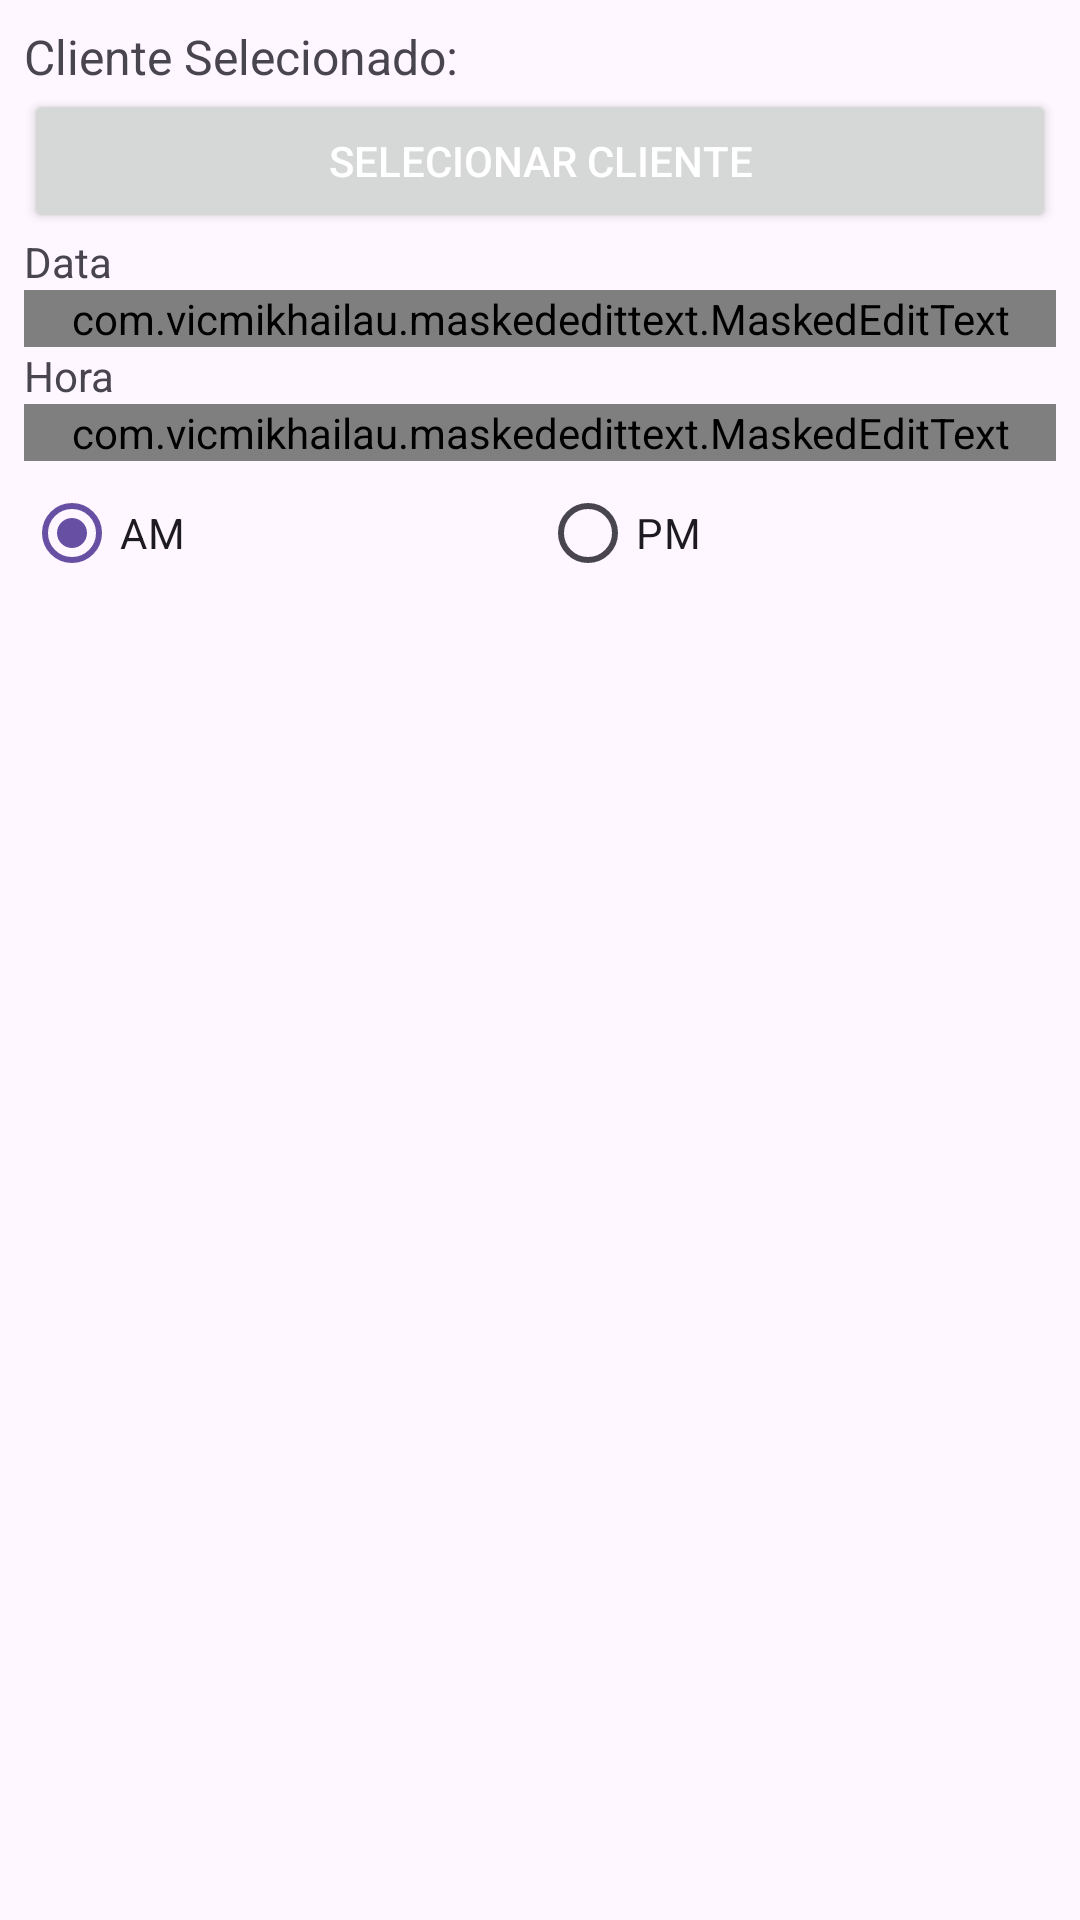

This screen was rendered from an Android layout file. Write that file and the resources it references.
<!-- AndroidManifest.xml: application theme Theme.STUDIOM -->
<!-- res/layout/layout_cadastro_agendamento.xml -->
<?xml version="1.0" encoding="utf-8"?>
<LinearLayout xmlns:android="http://schemas.android.com/apk/res/android"
    xmlns:app="http://schemas.android.com/apk/res-auto"
    android:layout_width="match_parent"
    android:layout_height="wrap_content"
    android:orientation="vertical"
    android:padding="8dp">

    <TextView
        android:id="@+id/textClienteSelecionado"
        android:layout_width="match_parent"
        android:layout_height="wrap_content"
        android:text="Cliente Selecionado: "
        android:textSize="16sp" />

    <Button
        android:id="@+id/selecionarCliente"
        android:layout_width="match_parent"
        android:layout_height="wrap_content"
        android:text="Selecionar cliente"
        android:textAllCaps="true"
        android:textColor="#FFFFFF" />

    <TextView
        android:id="@+id/textView5"
        android:layout_width="match_parent"
        android:layout_height="wrap_content"
        android:text="Data" />

    <com.vicmikhailau.maskededittext.MaskedEditText
        android:id="@+id/dataAgendamento"
        android:layout_width="match_parent"
        android:layout_height="wrap_content"
        android:hint="dd-MM-yyyy"
        android:inputType="number|numberDecimal|numberSigned"
        app:mask="##-##-####" />

    <TextView
        android:id="@+id/textViewhora"
        android:layout_width="match_parent"
        android:layout_height="wrap_content"
        android:text="Hora" />

    <com.vicmikhailau.maskededittext.MaskedEditText
        android:id="@+id/horaAgendamento"
        android:layout_width="match_parent"
        android:layout_height="wrap_content"
        android:hint="hh:mm"
        android:inputType="number|numberDecimal|numberSigned"
        app:mask="##:##" />

    <RadioGroup
        android:layout_width="match_parent"
        android:layout_height="match_parent"
        android:orientation="horizontal">

        <RadioButton
            android:id="@+id/radioAM"
            android:layout_width="match_parent"
            android:layout_height="wrap_content"
            android:layout_weight="1"
            android:checked="true"
            android:text="AM" />

        <RadioButton
            android:id="@+id/radioPM"
            android:layout_width="match_parent"
            android:layout_height="wrap_content"
            android:layout_weight="1"
            android:text="PM" />
    </RadioGroup>

    <TextView
        android:id="@+id/textView"
        android:layout_width="match_parent"
        android:layout_height="wrap_content"
        android:text="Escolha o Pacote" />

    <RadioGroup
        android:layout_width="match_parent"
        android:layout_height="match_parent"
        android:orientation="horizontal">

        <RadioButton
            android:id="@+id/radio12"
            android:layout_width="match_parent"
            android:layout_height="wrap_content"
            android:layout_weight="1"
            android:checked="true"
            android:text="12 Sessões / 260 Reais" />

        <RadioButton
            android:id="@+id/radio8"
            android:layout_width="match_parent"
            android:layout_height="wrap_content"
            android:layout_weight="1"
            android:text="8 Sessões / 210 Reais" />
    </RadioGroup>

    <Button
        android:id="@+id/cadastrarAgendamento"
        android:layout_width="match_parent"
        android:layout_height="wrap_content"
        android:layout_marginTop="16dp"
        android:text="Cadastrar"
        android:textAllCaps="true"
        android:textColor="#FFFFFF" />

</LinearLayout>
<!-- resources referenced by this layout -->
<resources>
  <style name="Theme.STUDIOM" parent="Base.Theme.STUDIOM" />
  <style name="Base.Theme.STUDIOM" parent="Theme.Material3.DayNight.NoActionBar">
          
          
      </style>
</resources>
